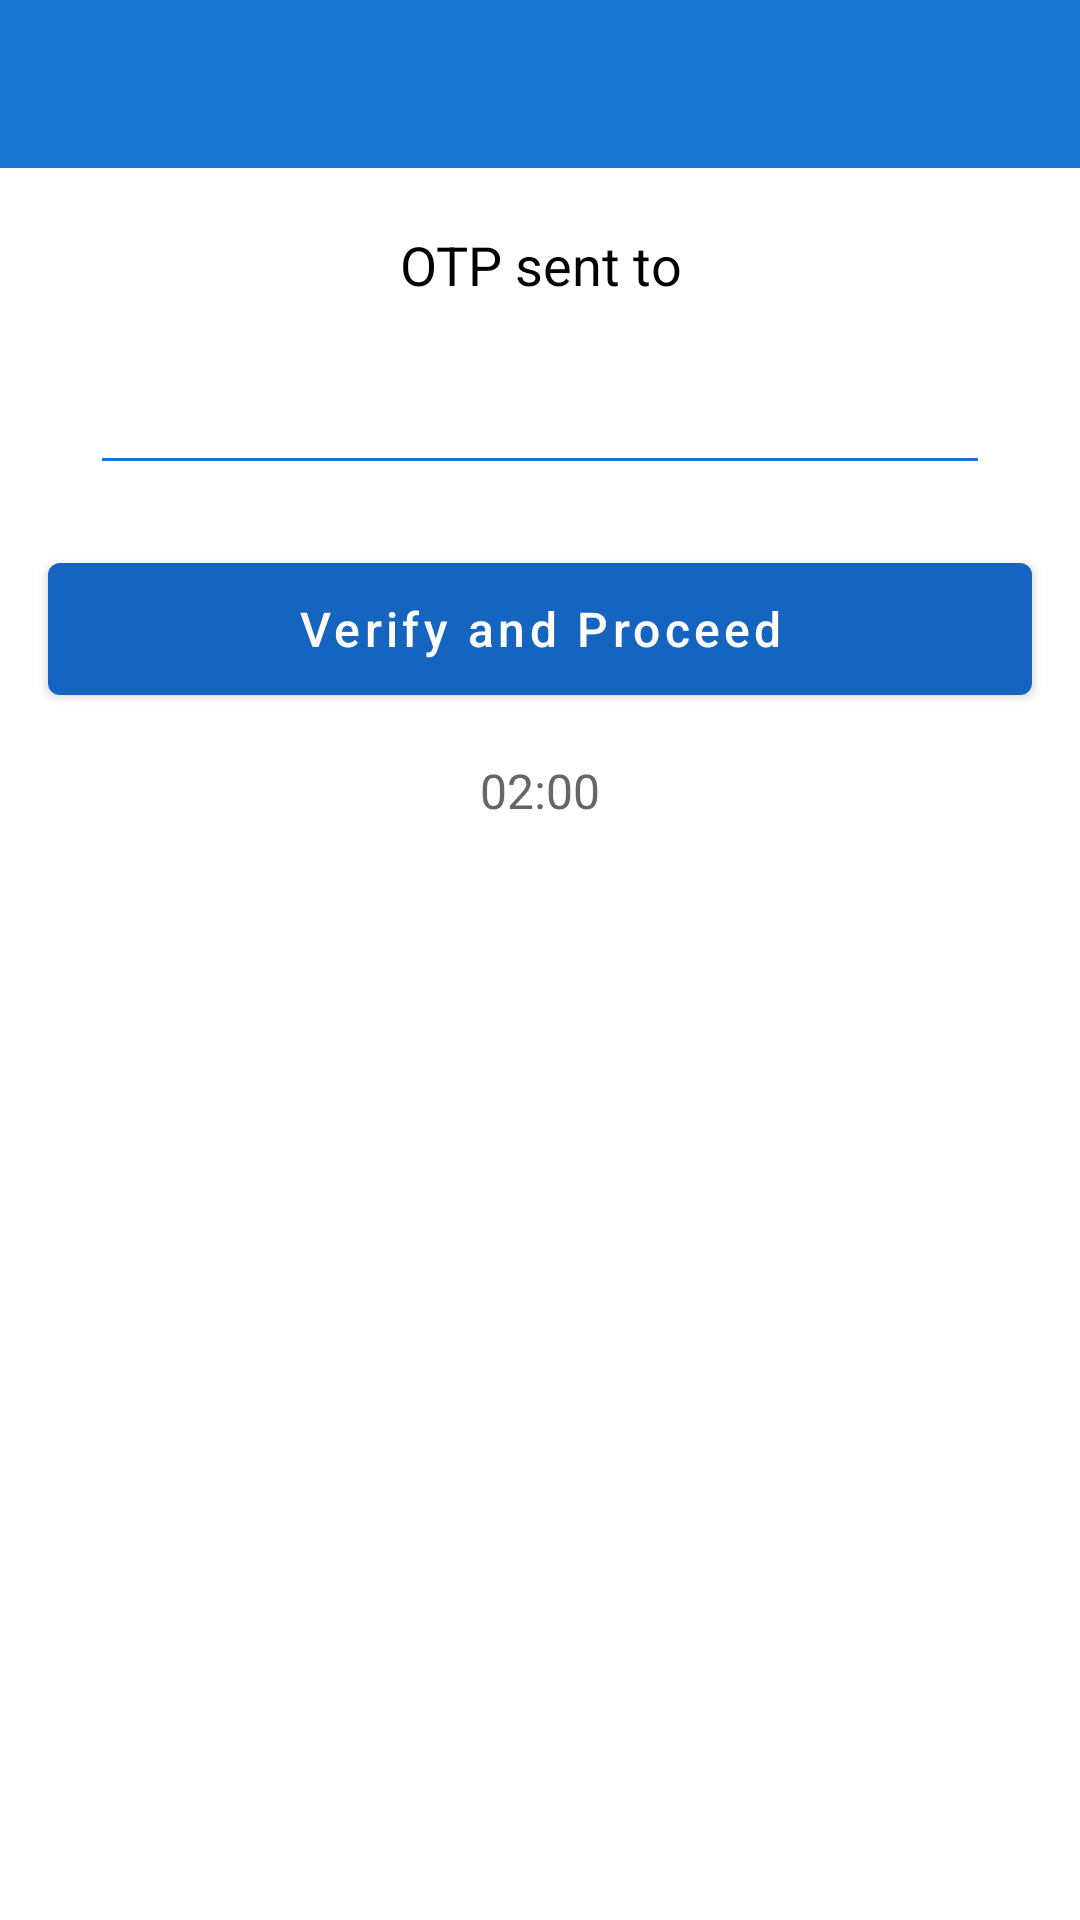

Android layout source for this screen:
<!-- AndroidManifest.xml: application theme Theme.DueDateReminder -->
<!-- res/layout/activity_otp_verification.xml -->
<?xml version="1.0" encoding="utf-8"?>
<androidx.coordinatorlayout.widget.CoordinatorLayout
    xmlns:android="http://schemas.android.com/apk/res/android"
    xmlns:app="http://schemas.android.com/apk/res-auto"
    xmlns:tools="http://schemas.android.com/tools"
    android:layout_width="match_parent"
    android:layout_height="match_parent"
    tools:context=".view.activities.OtpVerificationActivity">

    <androidx.appcompat.widget.LinearLayoutCompat
        android:layout_width="match_parent"
        android:layout_height="match_parent"
        android:orientation="vertical">

        <com.google.android.material.appbar.AppBarLayout
            android:layout_width="match_parent"
            android:layout_height="wrap_content">

            <include layout="@layout/toolbar_layout"/>
        </com.google.android.material.appbar.AppBarLayout>

        <TextView
            android:id="@+id/tvOtpMessage"
            android:textAppearance="@style/Base.TextAppearance.AppCompat.Medium"
            android:textColor="@color/black"
            android:gravity="center"
            android:layout_width="match_parent"
            android:layout_height="wrap_content"
            android:layout_marginTop="@dimen/spacing_mlarge"
            android:text="@string/sentOTPto"/>

        <com.google.android.material.textfield.TextInputEditText
            android:layout_marginTop="@dimen/spacing_large"
            android:id="@+id/edtOtp"
            android:textAppearance="@style/Base.TextAppearance.AppCompat.Large"
            android:textStyle="bold"
            android:layout_gravity="center"
            android:gravity="center"
            android:layout_width="300dp"
            android:layout_height="wrap_content"
            android:maxLines="1"
            android:singleLine="true"
            android:maxLength="4"
            android:inputType="number"
            android:backgroundTint="@color/colorPrimary"
            />

        <com.google.android.material.button.MaterialButton
            android:id="@+id/btnVerifyAndProceed"
            style="@style/primaryDarkBackgroundButton"
            android:layout_width="match_parent"
            android:layout_height="56dp"
            android:layout_gravity="center"
            android:text="@string/verify_proceed"
            android:textAllCaps="false"
            android:layout_marginStart="16dp"
            android:layout_marginEnd="16dp"
            android:layout_marginTop="@dimen/spacing_mlarge"
            android:textSize="16sp" />

        <TextView
            android:textAppearance="@style/TextAppearance.AppCompat.Subhead"
            android:textColor="@color/grey_60"
            android:gravity="center"
            android:id="@+id/tvTimer"
            android:layout_width="match_parent"
            android:layout_height="wrap_content"
            android:layout_marginTop="@dimen/spacing_large"
            android:text="02:00"/>


    </androidx.appcompat.widget.LinearLayoutCompat>
    <include layout="@layout/item_loading_layout"/>
</androidx.coordinatorlayout.widget.CoordinatorLayout>
<!-- res/layout/toolbar_layout.xml (included above) -->
<?xml version="1.0" encoding="utf-8"?>
<androidx.appcompat.widget.LinearLayoutCompat xmlns:android="http://schemas.android.com/apk/res/android"
    android:layout_width="match_parent"
    android:layout_height="wrap_content"
    xmlns:app="http://schemas.android.com/apk/res-auto">

    <androidx.appcompat.widget.Toolbar
        android:id="@+id/toolbar"
        android:layout_width="match_parent"
        android:layout_height="wrap_content"
        android:background="@color/colorPrimary"
        android:theme="@style/ToolbarStyle"
        app:popupTheme="@style/ThemeOverlay.AppCompat.Light"/>

</androidx.appcompat.widget.LinearLayoutCompat>
<!-- res/layout/item_loading_layout.xml (included above) -->
<?xml version="1.0" encoding="utf-8"?>
    <androidx.appcompat.widget.LinearLayoutCompat
        xmlns:android="http://schemas.android.com/apk/res/android"
        android:id="@+id/ll_loading"
        android:layout_width="wrap_content"
        android:layout_height="wrap_content"
        android:visibility="gone"
        android:gravity="center"
    android:layout_centerInParent="true"
        android:layout_gravity="center"
        android:layout_margin="10dp">

        <ProgressBar
            style="@style/Widget.AppCompat.ProgressBar"
            android:layout_width="@dimen/progress_bar_size"
            android:layout_height="@dimen/progress_bar_size"
            android:id="@+id/pb_loading"
            android:layout_gravity="center"
            android:indeterminateTint="@color/colorPrimary"
            android:visibility="visible"/>
    </androidx.appcompat.widget.LinearLayoutCompat>
<!-- resources referenced by this layout -->
<resources>
  <color name="black">#FF000000</color>
  <color name="colorPrimary">#1976d2</color>
  <color name="grey_60">#666666</color>
  <dimen name="progress_bar_size">30dp</dimen>
  <dimen name="spacing_large">15dp</dimen>
  <dimen name="spacing_mlarge">20dp</dimen>
  <string name="sentOTPto">OTP sent to </string>
  <string name="verify_proceed">Verify and Proceed</string>
  <style name="ToolbarStyle" parent="@style/Base.ThemeOverlay.AppCompat.Dark.ActionBar">
          <item name="android:textColorPrimary">@color/white</item>
          <item name="android:textColorSecondary">@color/white</item>
          <item name="android:actionMenuTextColor">@color/white</item>
          <item name="colorAccent">@color/white</item>
      </style>
  <style name="primaryDarkBackgroundButton" parent="Widget.MaterialComponents.Button">
          <item name="android:textColor">@color/white</item>
          <item name="backgroundTint">@color/colorPrimaryDark</item>
      </style>
  <style name="Theme.DueDateReminder" parent="Theme.MaterialComponents.Light.NoActionBar">
          
          <item name="colorPrimary">@color/colorPrimary</item>
          <item name="colorPrimaryVariant">@color/colorPrimaryDark</item>
          <item name="colorOnPrimary">@color/white</item>
          
          <item name="colorSecondary">@color/colorPrimary</item>
          <item name="colorSecondaryVariant">@color/colorPrimaryDark</item>
          <item name="colorOnSecondary">@color/black</item>
          
          <item name="android:statusBarColor" tools:targetApi="l">?attr/colorPrimaryVariant</item>
          
      </style>
  <color name="white">#FFFFFFFF</color>
  <color name="colorPrimaryDark">#1565c0</color>
</resources>
